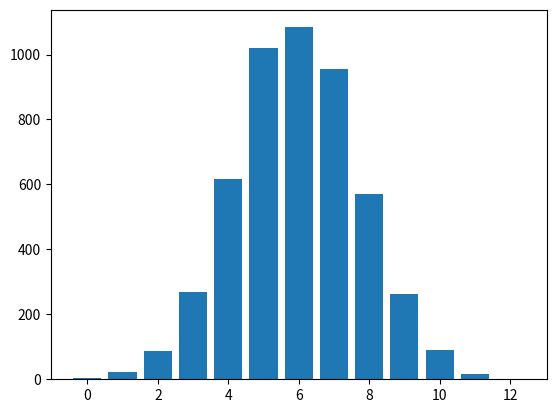

Generate this figure with matplotlib:
import random
import numpy as np
import matplotlib.pyplot as plt


# Describes the behaviour of a single ball going through the machine
def ball_trajectory(steps):
    ball_location = 0
    for nodes in range(1, steps + 1):
        ball_location = random.randint(ball_location, ball_location + 1)
    return ball_location

# Describes and creates the final distribution of n number of balls
def various_balls(steps = 12, balls = 5000):
    balls_final_distribution = np.zeros(steps + 1)
    for ball in range(0, balls):

        ball_location = ball_trajectory(steps)
        balls_final_distribution[ball_location] = balls_final_distribution[ball_location] + 1
    #balls_final_distribution = balls_final_distribution / balls
    return balls_final_distribution


# Creates and shows graph of the distribution of the balls
def creates_graph(results):
    plt.bar(range(len(results)), results)
    plt.gca().axes.get_xaxis().set_visible(True)
    plt.gca().axes.get_yaxis().set_visible(True)
    plt.show()

if __name__ == "__main__":
    results = various_balls()
    creates_graph(results)




